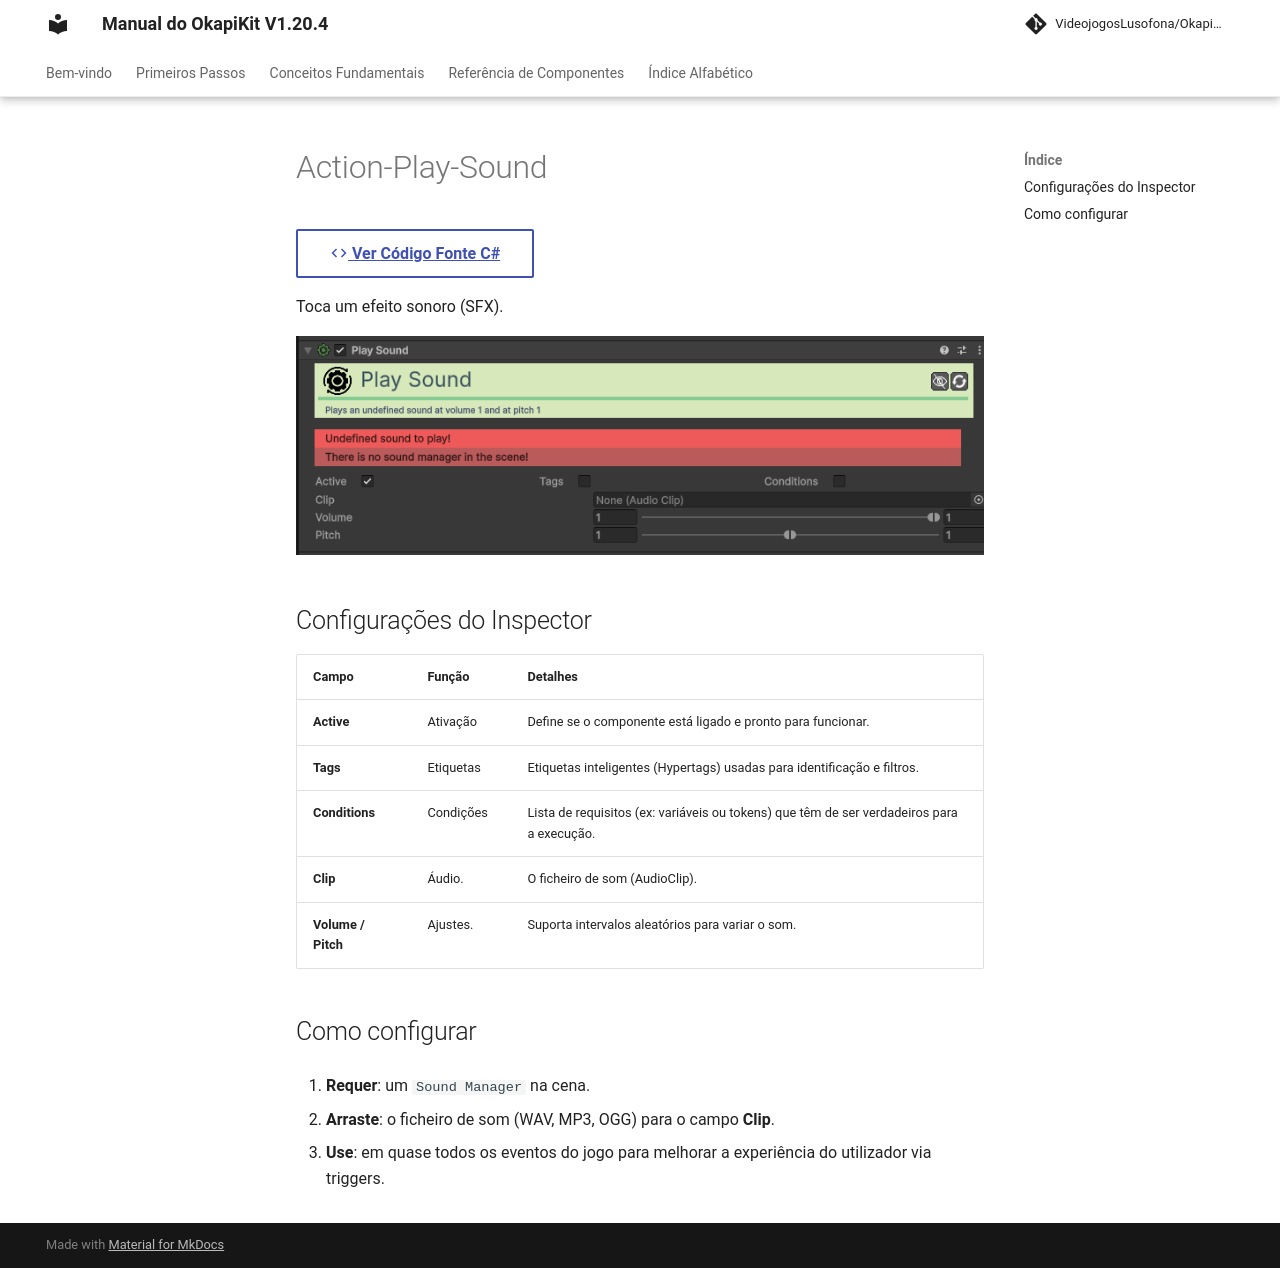

repository: pedrobaratafernandes/okapikit-manual · page: component/action/Action-Play-Sound/index.html · generator: mkdocs

# Action-Play-Sound

[:material-code-tags: Ver Código Fonte C#](https://github.com/VideojogosLusofona/OkapiKit/blob/main/Assets/OkapiKit/Scripts/Actions/ActionPlaySound.cs){ .md-button }



Toca um efeito sonoro (SFX).

![Action Play Sound](../../assets/images/action/Action-Play-Sound.png)

## Configurações do Inspector

| Campo | Função | Detalhes |
| :--- | :--- | :--- |
| **Active** | Ativação | Define se o componente está ligado e pronto para funcionar. |
| **Tags** | Etiquetas | Etiquetas inteligentes (Hypertags) usadas para identificação e filtros. |
| **Conditions** | Condições | Lista de requisitos (ex: variáveis ou tokens) que têm de ser verdadeiros para a execução. |
| **Clip** | Áudio. | O ficheiro de som (AudioClip). |
| **Volume / Pitch** | Ajustes. | Suporta intervalos aleatórios para variar o som. |

## Como configurar

1. **Requer**: um `Sound Manager` na cena.

2. **Arraste**: o ficheiro de som (WAV, MP3, OGG) para o campo **Clip**.

3. **Use**: em quase todos os eventos do jogo para melhorar a experiência do utilizador via triggers.
